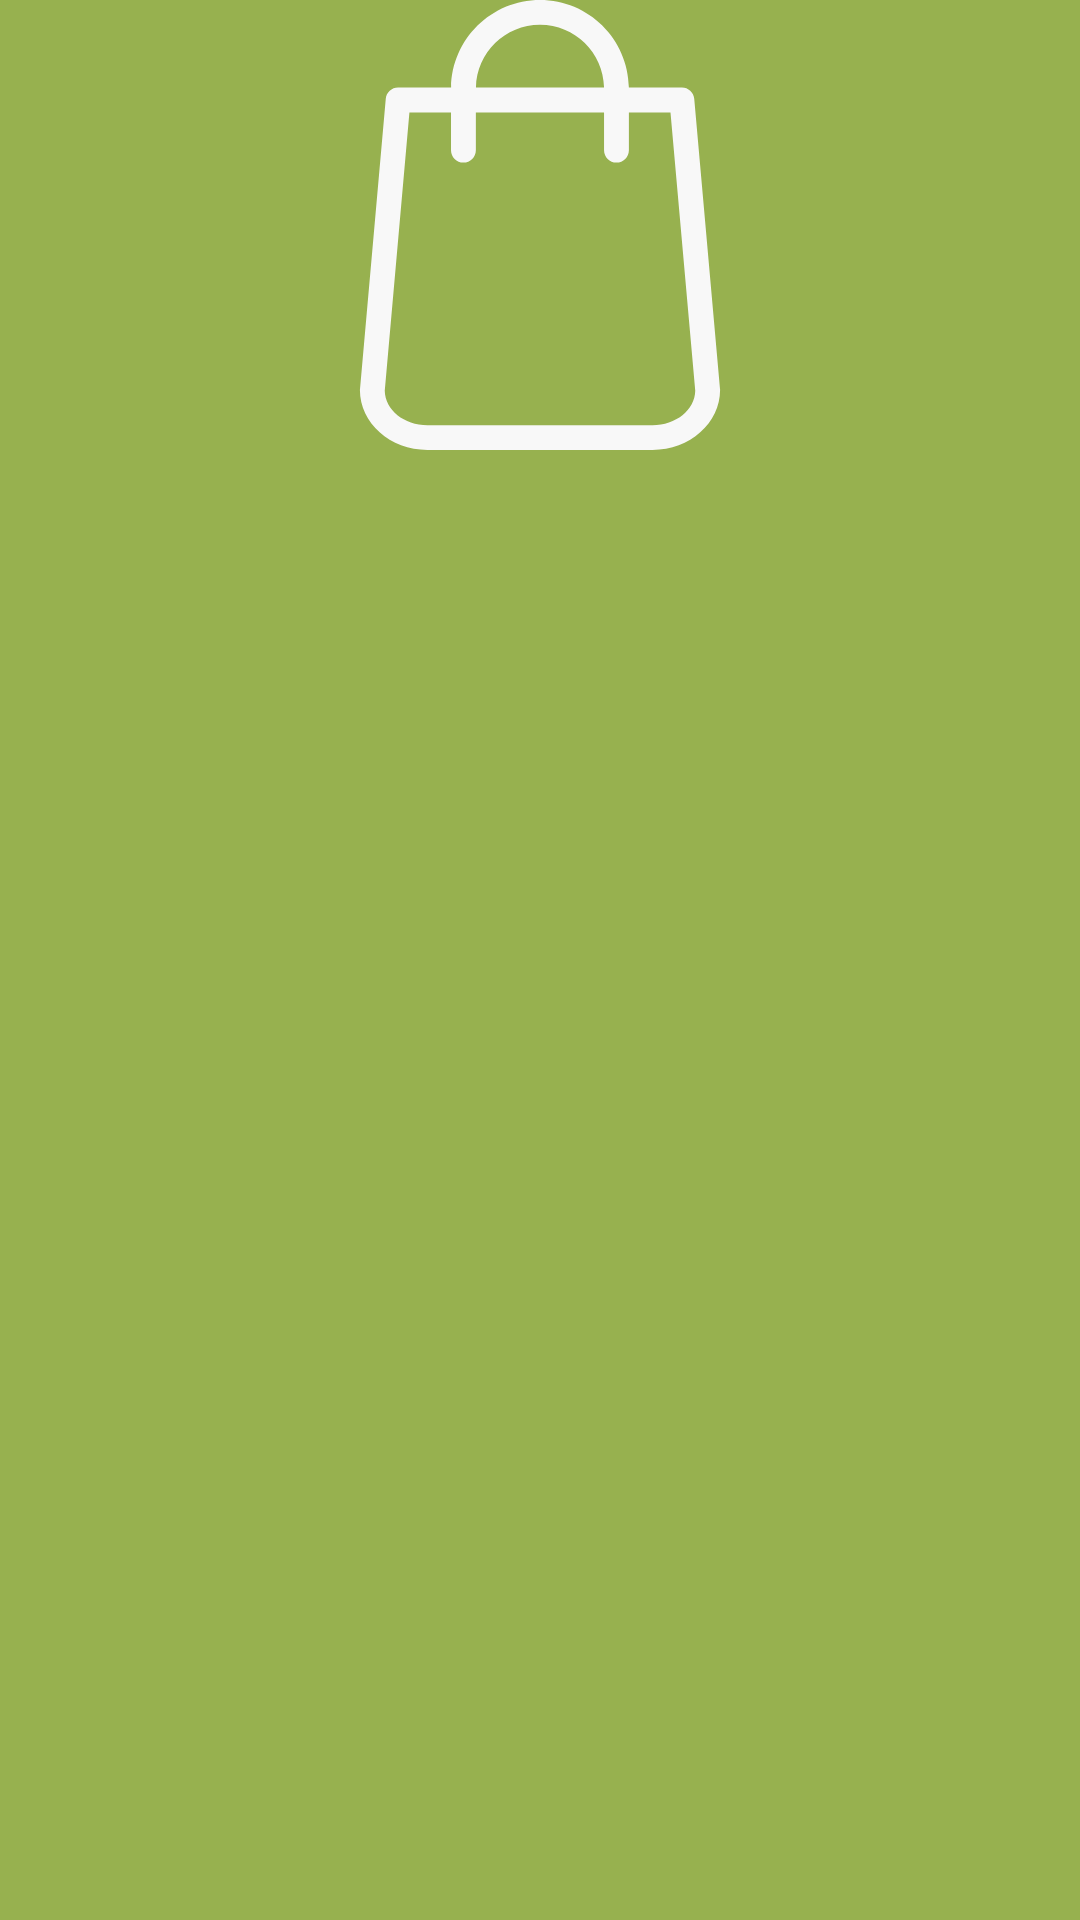

Layout XML and referenced resources for this Android screen:
<!-- AndroidManifest.xml: application theme Theme.EccomerceK -->
<!-- res/layout/header.xml -->
<?xml version="1.0" encoding="utf-8"?>
<LinearLayout xmlns:android="http://schemas.android.com/apk/res/android"
    xmlns:tools="http://schemas.android.com/tools"
    android:layout_width="match_parent"
    android:orientation="vertical"
    android:layout_height="200dp" android:background="@drawable/header_bg"
    tools:ignore="MissingDefaultResource">

    <ImageView
        android:layout_width="150dp"
        android:layout_height="150dp"
        android:layout_gravity="center"
        android:src="@drawable/ic_shopping_bag_svgrepo_com"
        android:contentDescription="TODO" />

</LinearLayout>
<!-- resources referenced by this layout -->
<resources>
  <!-- drawable header_bg (drawable) -->
  <?xml version="1.0" encoding="utf-8"?>
  <shape xmlns:android="http://schemas.android.com/apk/res/android" android:shape="rectangle">
      <solid android:color="#ffffff"/>
      <gradient
          android:startColor="@color/dark_accent"
          android:endColor="@color/dark_accent"
          android:angle="0"/>
  
  </shape>
  <!-- drawable ic_shopping_bag_svgrepo_com (drawable) -->
  <vector android:height="@dimen/xhdpi15" android:viewportHeight="489"
      android:viewportWidth="489" android:width="@dimen/xhdpi15" xmlns:android="http://schemas.android.com/apk/res/android">
      <path android:fillColor="@color/text_gray" android:pathData="M440.1,422.7l-28,-315.3c-0.6,-7 -6.5,-12.3 -13.4,-12.3h-57.6C340.3,42.5 297.3,0 244.5,0s-95.8,42.5 -96.6,95.1H90.3c-7,0 -12.8,5.3 -13.4,12.3l-28,315.3c0,0.4 -0.1,0.8 -0.1,1.2c0,35.9 32.9,65.1 73.4,65.1h244.6c40.5,0 73.4,-29.2 73.4,-65.1C440.2,423.5 440.2,423.1 440.1,422.7zM244.5,27c37.9,0 68.8,30.4 69.6,68.1H174.9C175.7,57.4 206.6,27 244.5,27zM366.8,462H122.2c-25.4,0 -46,-16.8 -46.4,-37.5l26.8,-302.3h45.2v41c0,7.5 6,13.5 13.5,13.5s13.5,-6 13.5,-13.5v-41h139.3v41c0,7.5 6,13.5 13.5,13.5s13.5,-6 13.5,-13.5v-41h45.2l26.9,302.3C412.8,445.2 392.1,462 366.8,462z"/>
  </vector>
  <style name="Theme.EccomerceK" parent="Theme.MaterialComponents.DayNight.NoActionBar">
          
          <item name="colorPrimary">@color/accent</item>
          <item name="colorPrimaryVariant">@color/dark_accent</item>
          <item name="colorOnPrimary">@color/bg_black</item>
          
          <item name="colorSecondary">@color/accent</item>
          <item name="colorSecondaryVariant">@color/dark_accent</item>
          <item name="colorOnSecondary">@color/black</item>
          
          <item name="android:statusBarColor">?attr/colorPrimaryVariant</item>
          
      </style>
  <color name="dark_accent">#97b14f</color>
  <dimen name="xhdpi15">8.3dp</dimen>
  <color name="text_gray">#f8f8f8</color>
  <color name="accent">#d7fd71</color>
  <color name="bg_black">#111111</color>
  <color name="black">#FF000000</color>
</resources>
